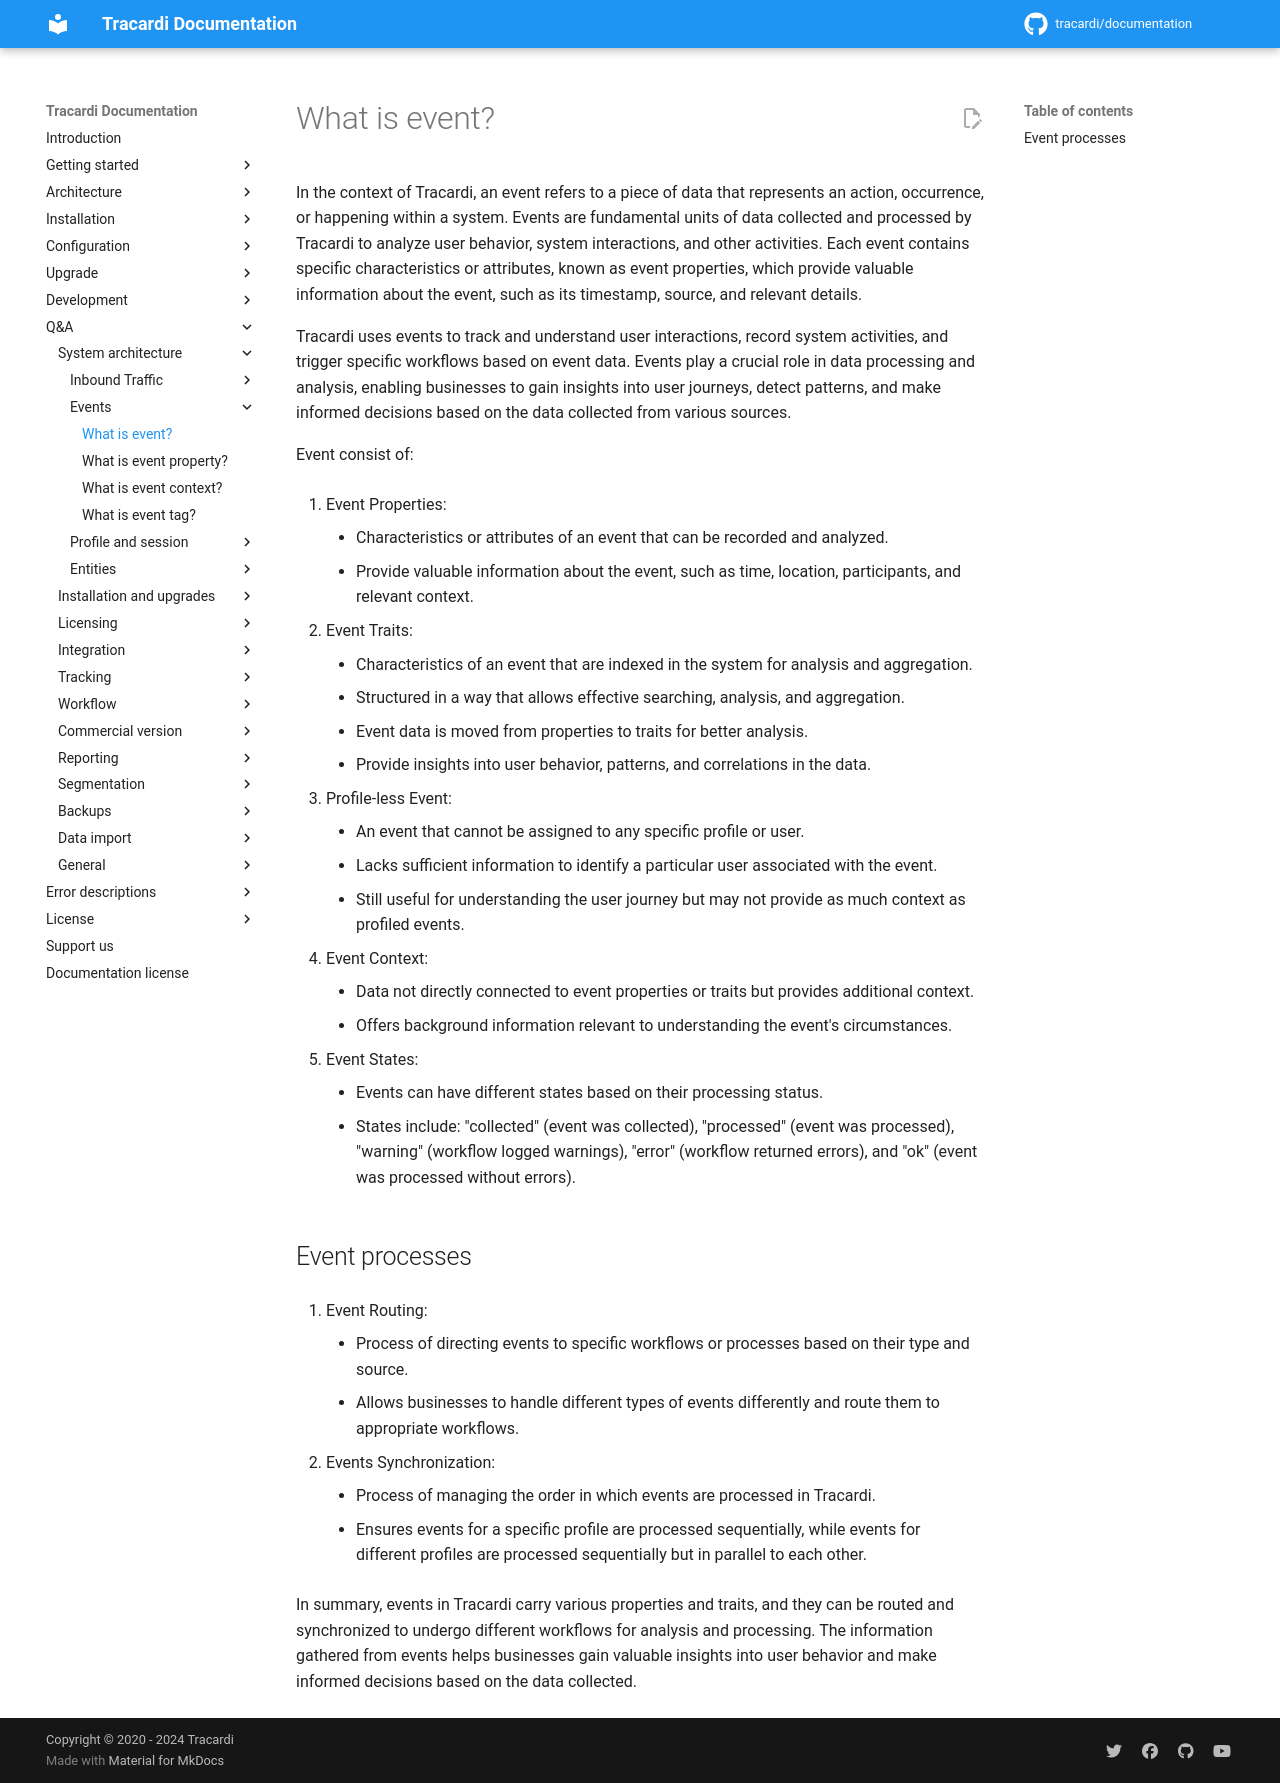

repository: Tracardi/documentation · page: 1.1.x/qa/what_is_event/index.html · generator: mkdocs

# What is event?

In the context of Tracardi, an event refers to a piece of data that represents an action, occurrence, or happening
within a system. Events are fundamental units of data collected and processed by Tracardi to analyze user behavior,
system interactions, and other activities. Each event contains specific characteristics or attributes, known as event
properties, which provide valuable information about the event, such as its timestamp, source, and relevant details.

Tracardi uses events to track and understand user interactions, record system activities, and trigger specific workflows
based on event data. Events play a crucial role in data processing and analysis, enabling businesses to gain insights
into user journeys, detect patterns, and make informed decisions based on the data collected from various sources.

Event consist of:

1. Event Properties:
    - Characteristics or attributes of an event that can be recorded and analyzed.
    - Provide valuable information about the event, such as time, location, participants, and relevant context.

2. Event Traits:
    - Characteristics of an event that are indexed in the system for analysis and aggregation.
    - Structured in a way that allows effective searching, analysis, and aggregation.
    - Event data is moved from properties to traits for better analysis.
    - Provide insights into user behavior, patterns, and correlations in the data.

3. Profile-less Event:
    - An event that cannot be assigned to any specific profile or user.
    - Lacks sufficient information to identify a particular user associated with the event.
    - Still useful for understanding the user journey but may not provide as much context as profiled events.

4. Event Context:
    - Data not directly connected to event properties or traits but provides additional context.
    - Offers background information relevant to understanding the event's circumstances.

5. Event States:
    - Events can have different states based on their processing status.
    - States include: "collected" (event was collected), "processed" (event was processed), "warning" (workflow logged
      warnings), "error" (workflow returned errors), and "ok" (event was processed without errors).

##  Event processes

1. Event Routing:
    - Process of directing events to specific workflows or processes based on their type and source.
    - Allows businesses to handle different types of events differently and route them to appropriate workflows.

2. Events Synchronization:
    - Process of managing the order in which events are processed in Tracardi.
    - Ensures events for a specific profile are processed sequentially, while events for different profiles are
      processed sequentially but in parallel to each other.

In summary, events in Tracardi carry various properties and traits, and they can be routed and synchronized to undergo
different workflows for analysis and processing. The information gathered from events helps businesses gain valuable
insights into user behavior and make informed decisions based on the data collected.
